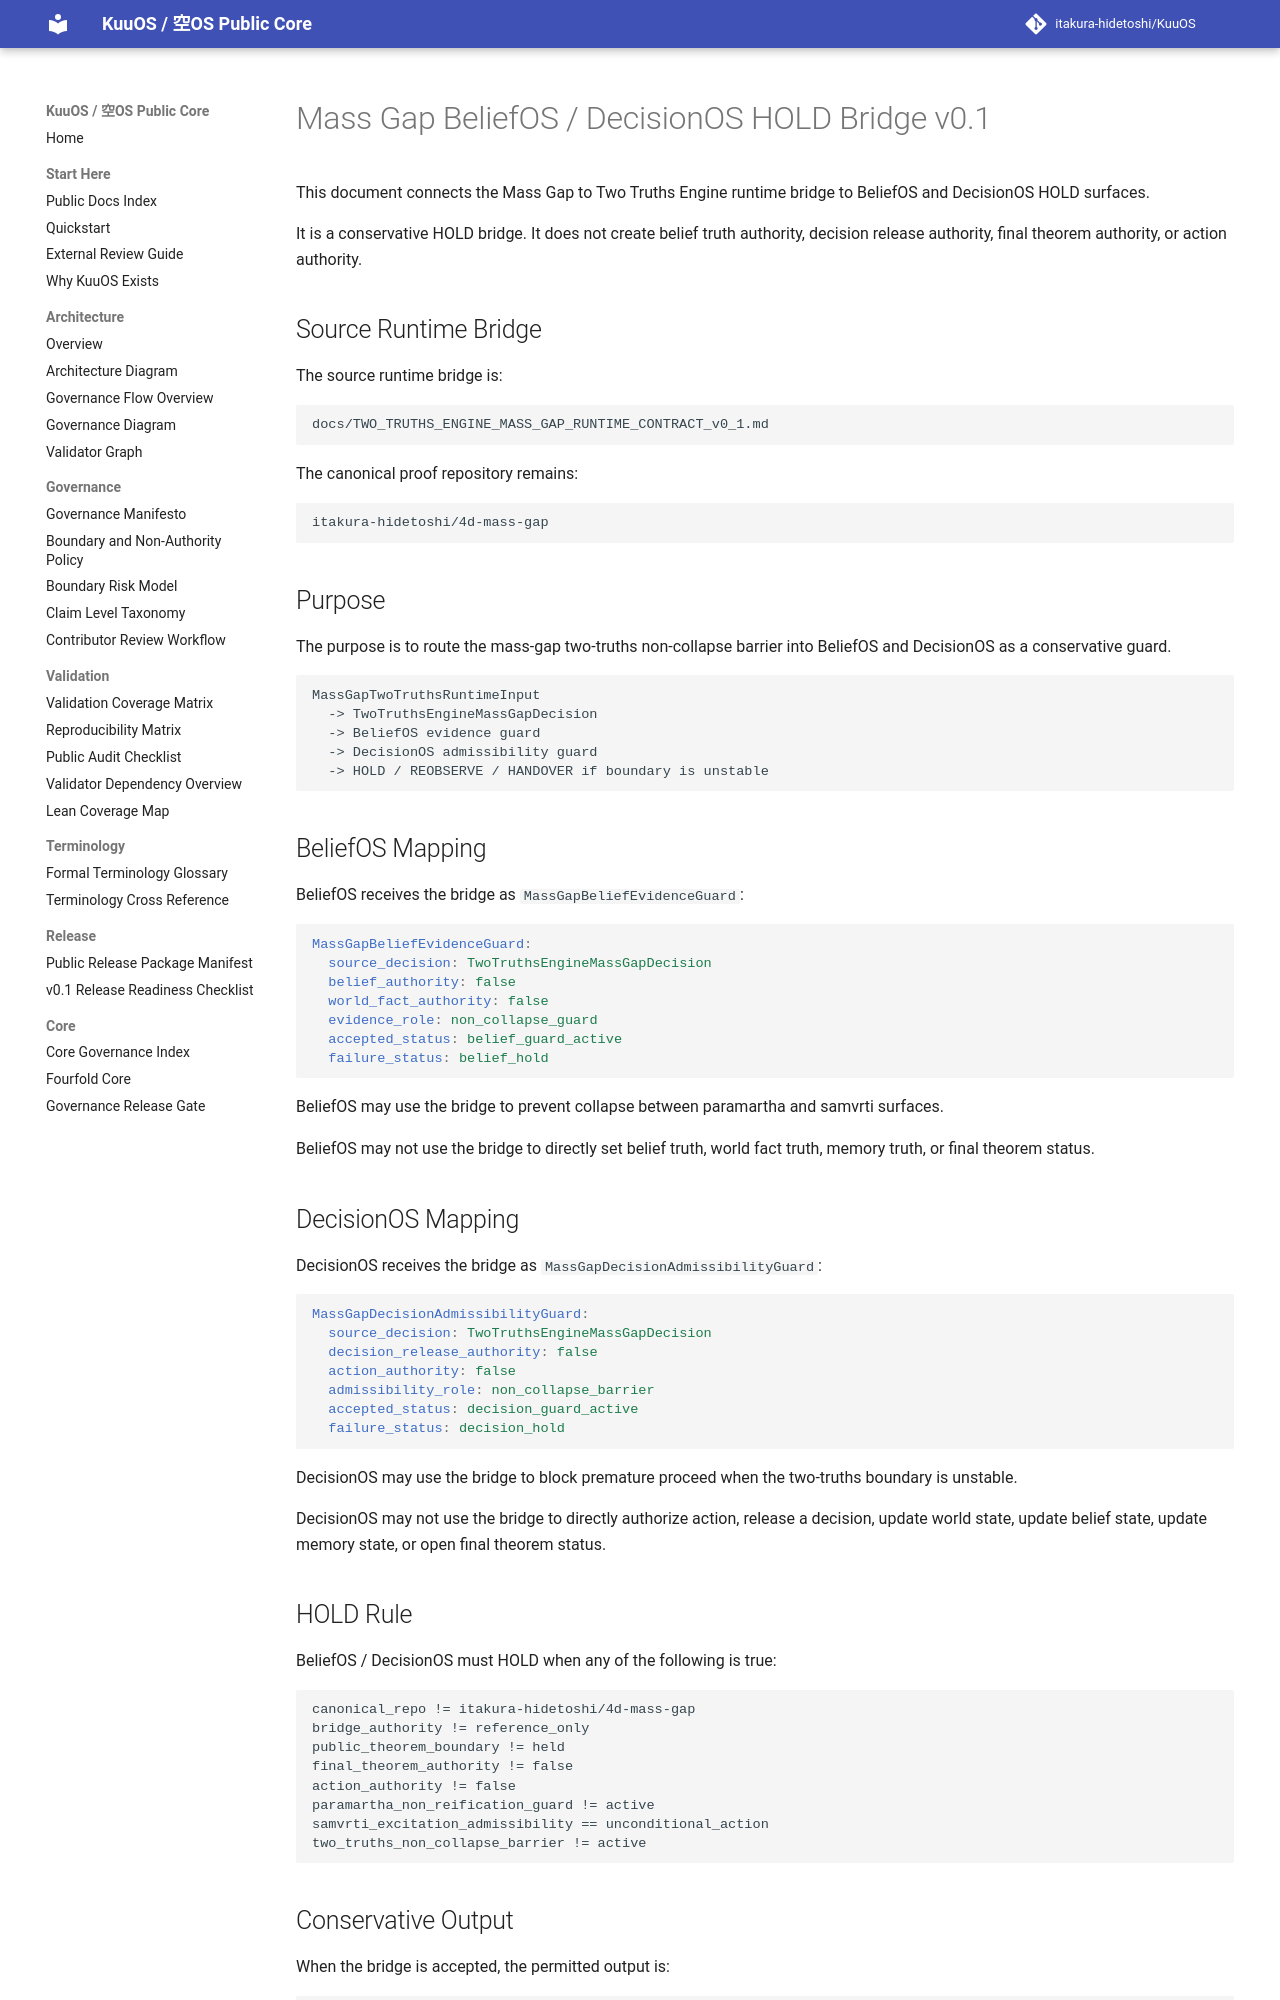

repository: itakura-hidetoshi/KuuOS · page: MASS_GAP_BELIEF_DECISION_HOLD_BRIDGE_v0_1/index.html · generator: mkdocs

# Mass Gap BeliefOS / DecisionOS HOLD Bridge v0.1

This document connects the Mass Gap to Two Truths Engine runtime bridge to BeliefOS and DecisionOS HOLD surfaces.

It is a conservative HOLD bridge. It does not create belief truth authority, decision release authority, final theorem authority, or action authority.

## Source Runtime Bridge

The source runtime bridge is:

```text
docs/TWO_TRUTHS_ENGINE_MASS_GAP_RUNTIME_CONTRACT_v0_1.md
```

The canonical proof repository remains:

```text
itakura-hidetoshi/4d-mass-gap
```

## Purpose

The purpose is to route the mass-gap two-truths non-collapse barrier into BeliefOS and DecisionOS as a conservative guard.

```text
MassGapTwoTruthsRuntimeInput
  -> TwoTruthsEngineMassGapDecision
  -> BeliefOS evidence guard
  -> DecisionOS admissibility guard
  -> HOLD / REOBSERVE / HANDOVER if boundary is unstable
```

## BeliefOS Mapping

BeliefOS receives the bridge as `MassGapBeliefEvidenceGuard`:

```yaml
MassGapBeliefEvidenceGuard:
  source_decision: TwoTruthsEngineMassGapDecision
  belief_authority: false
  world_fact_authority: false
  evidence_role: non_collapse_guard
  accepted_status: belief_guard_active
  failure_status: belief_hold
```

BeliefOS may use the bridge to prevent collapse between paramartha and samvrti surfaces.

BeliefOS may not use the bridge to directly set belief truth, world fact truth, memory truth, or final theorem status.

## DecisionOS Mapping

DecisionOS receives the bridge as `MassGapDecisionAdmissibilityGuard`:

```yaml
MassGapDecisionAdmissibilityGuard:
  source_decision: TwoTruthsEngineMassGapDecision
  decision_release_authority: false
  action_authority: false
  admissibility_role: non_collapse_barrier
  accepted_status: decision_guard_active
  failure_status: decision_hold
```

DecisionOS may use the bridge to block premature proceed when the two-truths boundary is unstable.

DecisionOS may not use the bridge to directly authorize action, release a decision, update world state, update belief state, update memory state, or open final theorem status.
